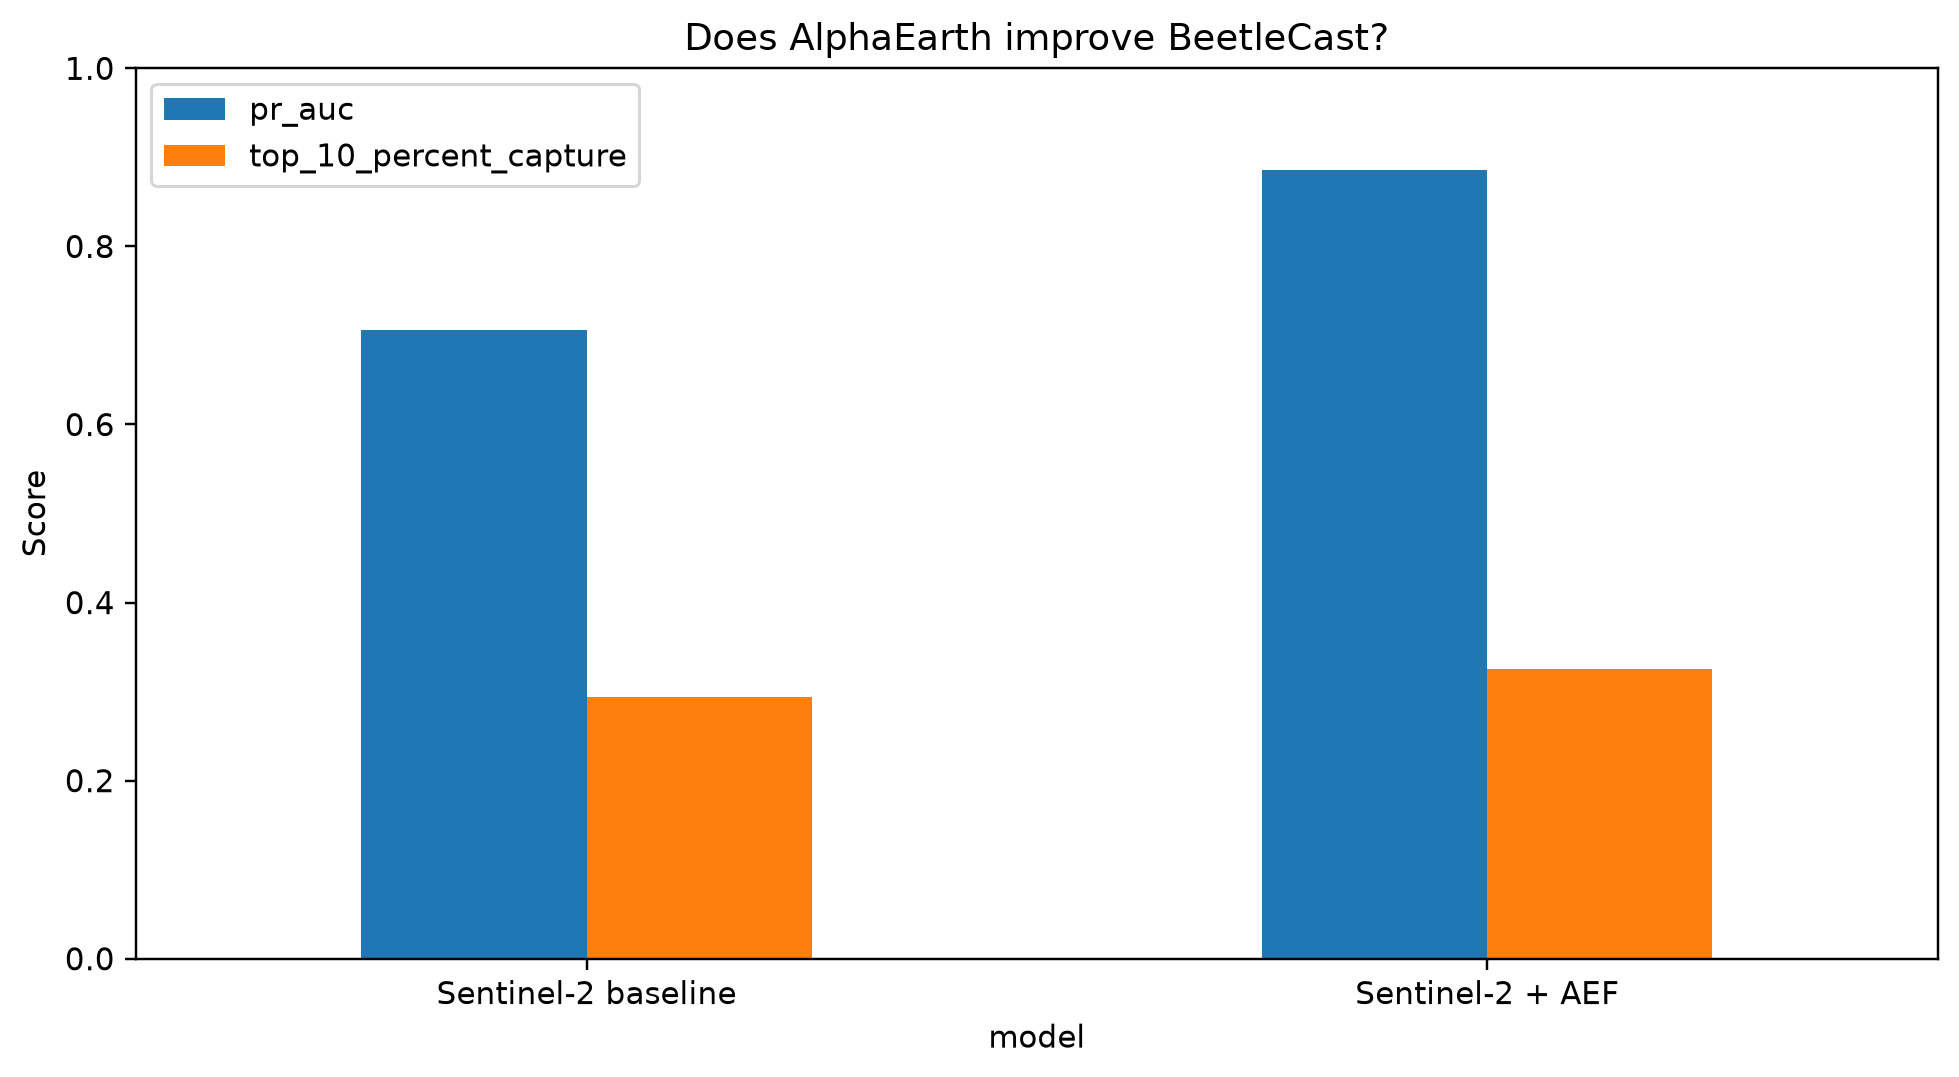

Values plotted in this chart, from the file beside it:
model, feature_count, pr_auc, roc_auc, top_10_percent_capture, pr_auc_change, capture_change
Sentinel-2 baseline, 12, 0.7064, 0.8213, 0.2939, 0.0, 0.0
Sentinel-2 + AEF, 76, 0.8857, 0.9337, 0.3259, 0.1793, 0.03195
